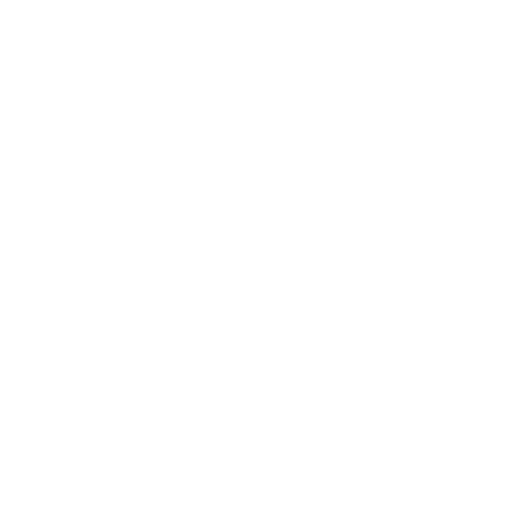
t = 0.00 s
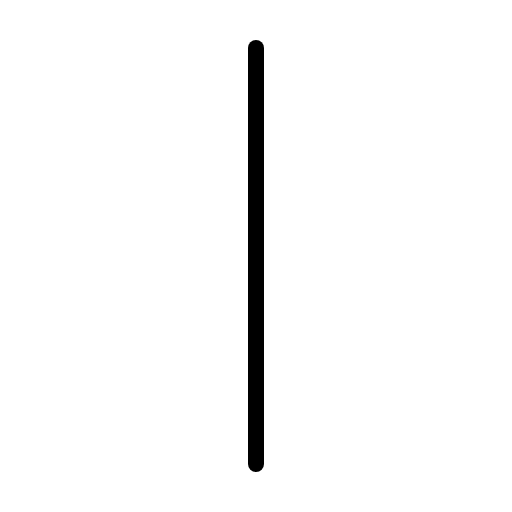
t = 0.38 s
t = 0.75 s: frame unchanged from t = 0.38 s, image omitted
t = 1.13 s: frame unchanged from t = 0.38 s, image omitted

The animated SVG that drew these frames (rendered in a browser with its animation timeline set to each time). Animation: 1 CSS @keyframes rule; one cycle of 1.50 s, repeats indefinitely.

<svg xmlns="http://www.w3.org/2000/svg" viewBox="0 0 256 256">
  <style>
    .draw-line {
      stroke-dasharray: 2000;
      stroke-dashoffset: 0;
    }
    svg:hover .draw-line {
      animation: phosphor-draw-in 1.5s ease-in-out infinite;
    }
    @keyframes phosphor-draw-in {
      0%   { stroke-dashoffset: 2000; }
      100% { stroke-dashoffset: 0; }
    }
  </style><rect width="256" height="256" fill="none"/><line x1="128" y1="24" x2="128" y2="232" fill="none" stroke="currentColor" stroke-linecap="round" stroke-linejoin="round" stroke-width="8" class="draw-line" pathLength="1" style="animation-delay: 0s"/></svg>
